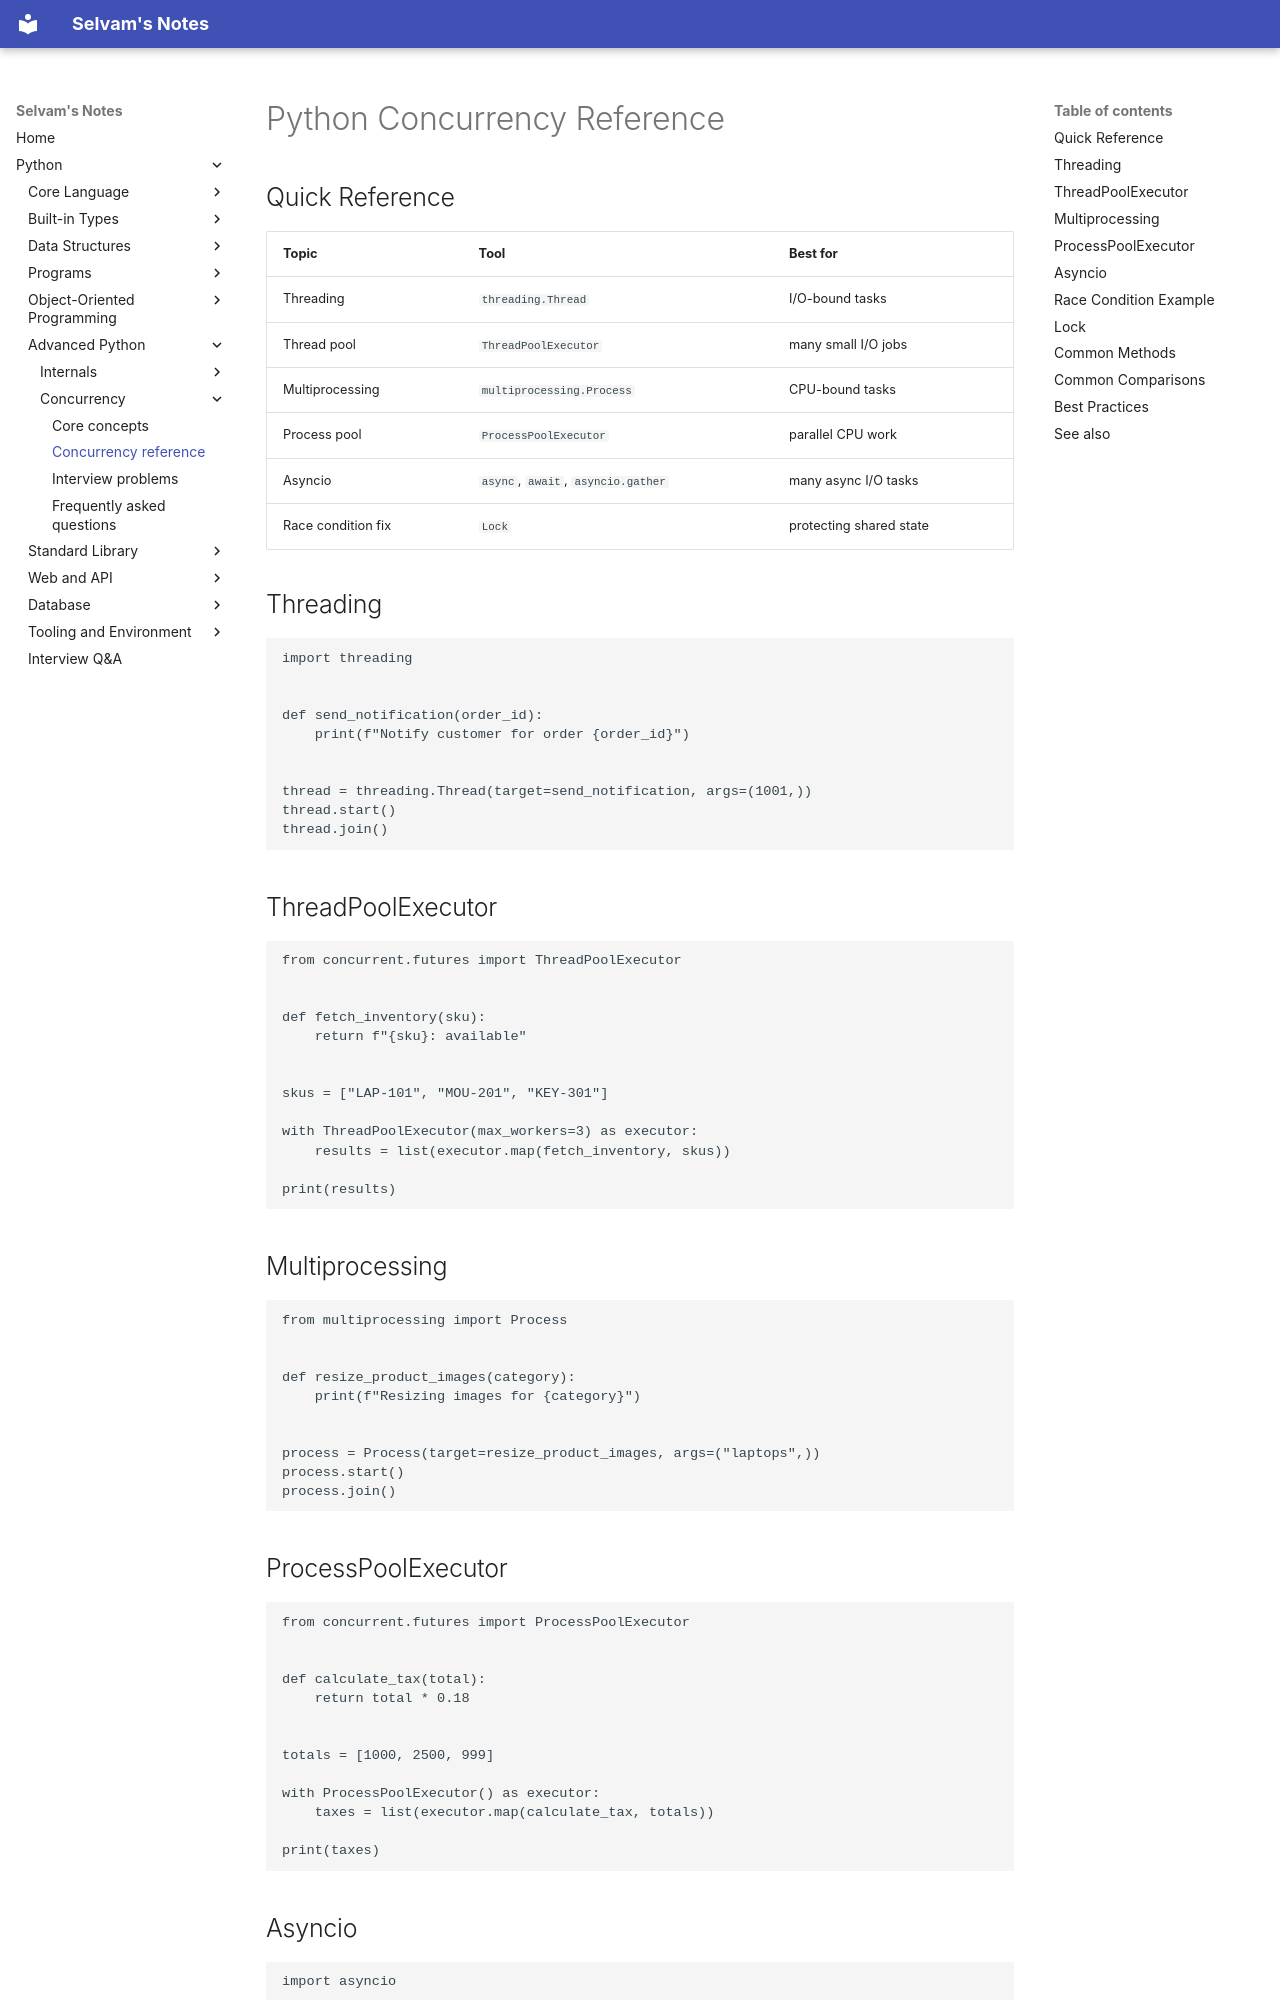

repository: jselvam/notes · page: python/concurrency/concurrency-reference/index.html · generator: mkdocs

# Python Concurrency Reference

## Quick Reference

| Topic | Tool | Best for |
|-------|------|----------|
| Threading | `threading.Thread` | I/O-bound tasks |
| Thread pool | `ThreadPoolExecutor` | many small I/O jobs |
| Multiprocessing | `multiprocessing.Process` | CPU-bound tasks |
| Process pool | `ProcessPoolExecutor` | parallel CPU work |
| Asyncio | `async`, `await`, `asyncio.gather` | many async I/O tasks |
| Race condition fix | `Lock` | protecting shared state |

## Threading

```python
import threading


def send_notification(order_id):
    print(f"Notify customer for order {order_id}")


thread = threading.Thread(target=send_notification, args=(1001,))
thread.start()
thread.join()
```

## ThreadPoolExecutor

```python
from concurrent.futures import ThreadPoolExecutor


def fetch_inventory(sku):
    return f"{sku}: available"


skus = ["LAP-101", "MOU-201", "KEY-301"]

with ThreadPoolExecutor(max_workers=3) as executor:
    results = list(executor.map(fetch_inventory, skus))

print(results)
```

## Multiprocessing

```python
from multiprocessing import Process


def resize_product_images(category):
    print(f"Resizing images for {category}")


process = Process(target=resize_product_images, args=("laptops",))
process.start()
process.join()
```

## ProcessPoolExecutor

```python
from concurrent.futures import ProcessPoolExecutor


def calculate_tax(total):
    return total * 0.18


totals = [1000, 2500, 999]

with ProcessPoolExecutor() as executor:
    taxes = list(executor.map(calculate_tax, totals))

print(taxes)
```
